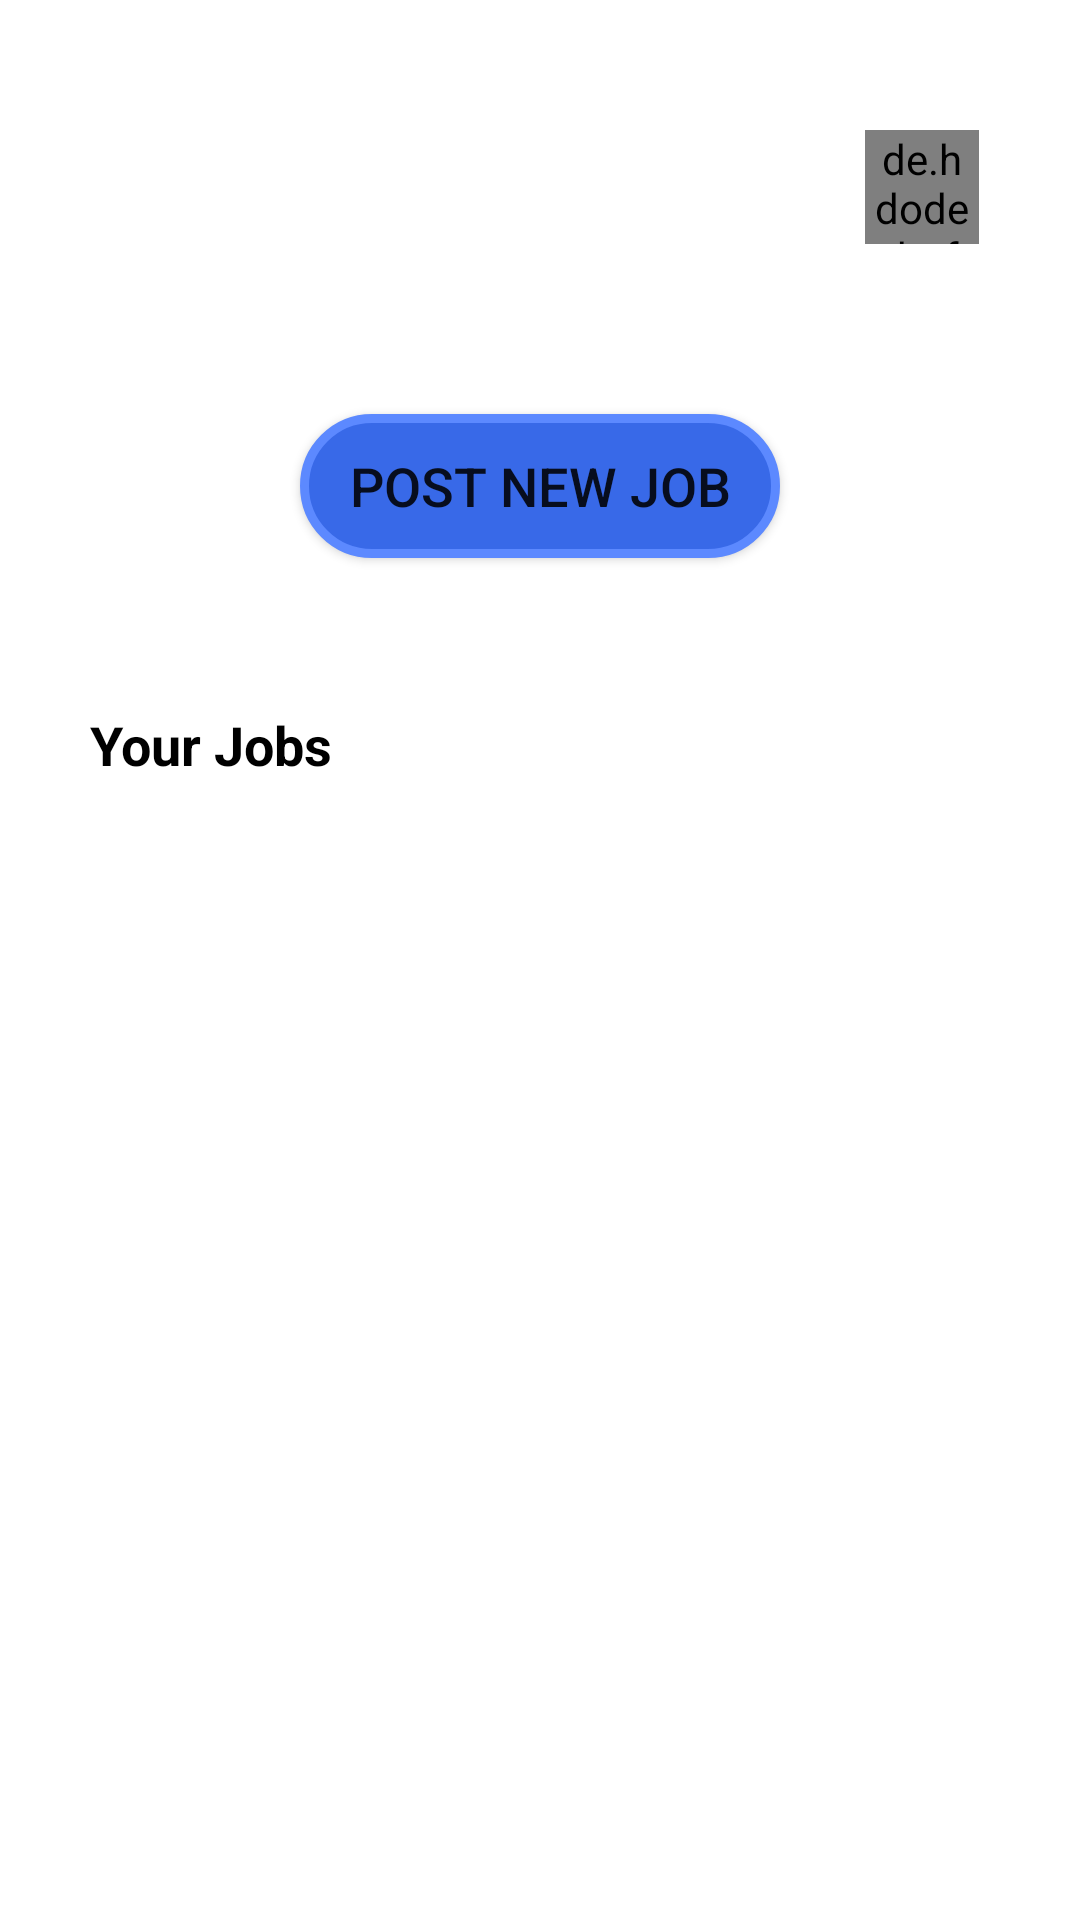

Layout XML and referenced resources for this Android screen:
<!-- AndroidManifest.xml: application theme AppTheme -->
<!-- res/layout/fragment_home_recruiter.xml -->
<?xml version="1.0" encoding="utf-8"?>
<androidx.constraintlayout.widget.ConstraintLayout xmlns:android="http://schemas.android.com/apk/res/android"
    xmlns:app="http://schemas.android.com/apk/res-auto"
    xmlns:tools="http://schemas.android.com/tools"
    android:layout_width="match_parent"
    android:layout_height="wrap_content"
    tools:context=".Home_recruiter">

    <TextView
        android:id="@+id/textView3"
        android:layout_width="wrap_content"
        android:layout_height="wrap_content"
        android:layout_marginStart="30dp"
        android:layout_marginTop="30dp"
        android:text="Welcome!"
        android:textColor="@color/white"
        android:textSize="18sp"
        app:layout_constraintStart_toStartOf="parent"
        app:layout_constraintTop_toTopOf="parent" />

    <TextView
        android:id="@+id/userName_recruiter"
        android:layout_width="wrap_content"
        android:layout_height="wrap_content"
        android:layout_marginStart="30dp"
        android:text="Recruiter"
        android:textColor="@color/white"
        android:textSize="25sp"
        app:layout_constraintStart_toStartOf="parent"
        app:layout_constraintTop_toBottomOf="@+id/textView3" />

    <FrameLayout
        android:layout_width="45dp"
        android:layout_height="45dp"
        android:layout_marginTop="40dp"
        android:layout_marginEnd="30dp"
        app:layout_constraintEnd_toEndOf="parent"
        android:background="@drawable/profile_dp_bg"
        app:layout_constraintTop_toTopOf="parent">

        <de.hdodenhof.circleimageview.CircleImageView
            android:id="@+id/imageView_home_recruiter"
            android:layout_width="38dp"
            android:layout_height="38dp"
            android:layout_gravity="center"
            android:src="@drawable/user"
            android:scaleType="centerCrop" />

    </FrameLayout>


    <androidx.appcompat.widget.AppCompatButton
        android:layout_width="match_parent"
        android:layout_height="wrap_content"
        android:layout_marginHorizontal="100dp"
        android:layout_marginTop="50dp"
        android:id="@+id/Post_button"
        android:text="Post New Job"
        android:textSize="18sp"
        android:background="@drawable/button_bg"
        app:layout_constraintTop_toBottomOf="@+id/userName_recruiter"
        app:layout_constraintStart_toStartOf="parent"
        app:layout_constraintEnd_toEndOf="parent" />
    <TextView
        android:id="@+id/textView5"
        android:layout_width="wrap_content"
        android:layout_height="wrap_content"
        android:layout_marginStart="30dp"
        android:layout_marginTop="50dp"
        android:text="Your Jobs"
        android:textColor="@color/black"
        android:textSize="18dp"
        android:textStyle="bold"
        app:layout_constraintStart_toStartOf="parent"
        app:layout_constraintTop_toBottomOf="@+id/Post_button" />

    <TextView
        android:id="@+id/nothing_home"
        android:layout_width="wrap_content"
        android:layout_height="wrap_content"
        android:text="Nothing To show"
        android:textSize="25sp"
        android:textColor="#95000000"
        android:visibility="gone"
        app:layout_constraintBottom_toBottomOf="parent"
        app:layout_constraintEnd_toEndOf="parent"
        app:layout_constraintStart_toStartOf="parent"
        app:layout_constraintTop_toBottomOf="@+id/textView5" />

    <androidx.recyclerview.widget.RecyclerView
        android:id="@+id/jobRecycler_recruiter"
        android:layout_width="match_parent"
        android:layout_height="wrap_content"
        android:layout_marginTop="20dp"
        android:layout_marginBottom="30dp"
        app:layout_constraintBottom_toBottomOf="parent"
        app:layout_constraintEnd_toEndOf="parent"
        app:layout_constraintStart_toStartOf="parent"
        app:layout_constraintTop_toBottomOf="@+id/textView5" />

    <ProgressBar
        android:id="@+id/progressBar_homeRecruiter"
        android:layout_width="wrap_content"
        android:layout_height="200dp"
        android:visibility="gone"
        app:layout_constraintBottom_toBottomOf="parent"
        app:layout_constraintEnd_toEndOf="parent"
        app:layout_constraintStart_toStartOf="parent"
        app:layout_constraintTop_toBottomOf="@+id/textView5" />
<TextView
    android:id="@+id/None_job_recruiter"
    android:layout_width="wrap_content"
    android:layout_height="200dp"
    android:visibility="gone"
    android:text="No Jobs to show"
    android:textColor="@color/white"
    android:textSize="20sp"
    android:gravity="center"
    app:layout_constraintBottom_toBottomOf="parent"
    app:layout_constraintEnd_toEndOf="parent"
    app:layout_constraintStart_toStartOf="parent"
    app:layout_constraintTop_toBottomOf="@+id/textView5" />
</androidx.constraintlayout.widget.ConstraintLayout>
<!-- resources referenced by this layout -->
<resources>
  <color name="black">#FF000000</color>
  <color name="white">#FFFFFFFF</color>
  <!-- drawable button_bg (drawable) -->
  <?xml version="1.0" encoding="utf-8"?>
  <selector xmlns:android="http://schemas.android.com/apk/res/android">
      <item>
          <shape android:shape="rectangle">
              <solid android:color="#3869E8"/>
              <corners android:radius="40dp"/>
              <stroke android:color="#5C89FF"
                  android:width="3dp"/>
          </shape>
      </item>
  </selector>
  <!-- drawable user (drawable) -->
  <vector xmlns:android="http://schemas.android.com/apk/res/android"
      android:width="24dp"
      android:height="24dp"
      android:viewportWidth="24"
      android:viewportHeight="24">
    <path
        android:pathData="M7.5,2.5c-2.8,2.7 -3.1,5.2 -1.1,8 1.2,1.7 1.1,2.1 -1,3.8 -3.6,2.8 -6.9,9.7 -4.6,9.7 0.4,-0 1.4,-1.6 2.1,-3.5 3,-8.4 15.2,-8.4 18.2,-0 0.7,1.9 1.7,3.5 2.1,3.5 2.3,-0 -1,-6.9 -4.6,-9.7 -2.1,-1.7 -2.2,-2.1 -1,-3.8 0.8,-1 1.4,-2.7 1.4,-3.7 0,-2.5 -4.4,-6.8 -7,-6.8 -1.1,-0 -3.2,1.1 -4.5,2.5zM15.4,3.6c0.9,0.8 1.6,2.3 1.6,3.1 0,2.1 -2.9,5.3 -4.8,5.3 -2.2,-0 -5.2,-3 -5.2,-5.1 0,-2.3 2.6,-4.9 5,-4.9 1,-0 2.6,0.7 3.4,1.6z"
        android:fillColor="#686363"
        android:strokeColor="#686363"/>
  </vector>
  <style name="AppTheme" parent="Theme.MaterialComponents.Light.DarkActionBar">
          
          <item name="colorPrimary">#082BA7</item>
          
          <item name="colorPrimaryDark">#08299F</item>
          
          <item name="colorAccent">#082BA7</item>
      </style>
</resources>
